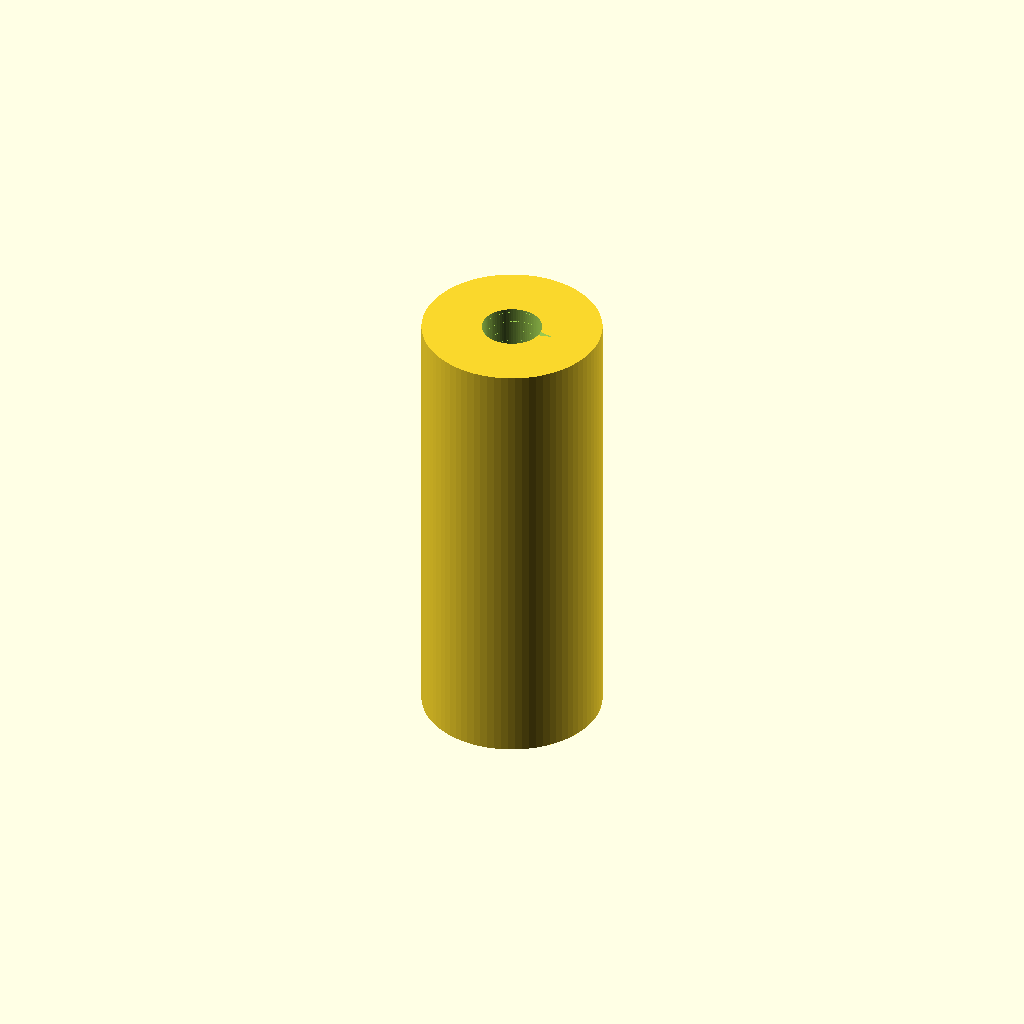
Cell 1 — every parameter at its default value.
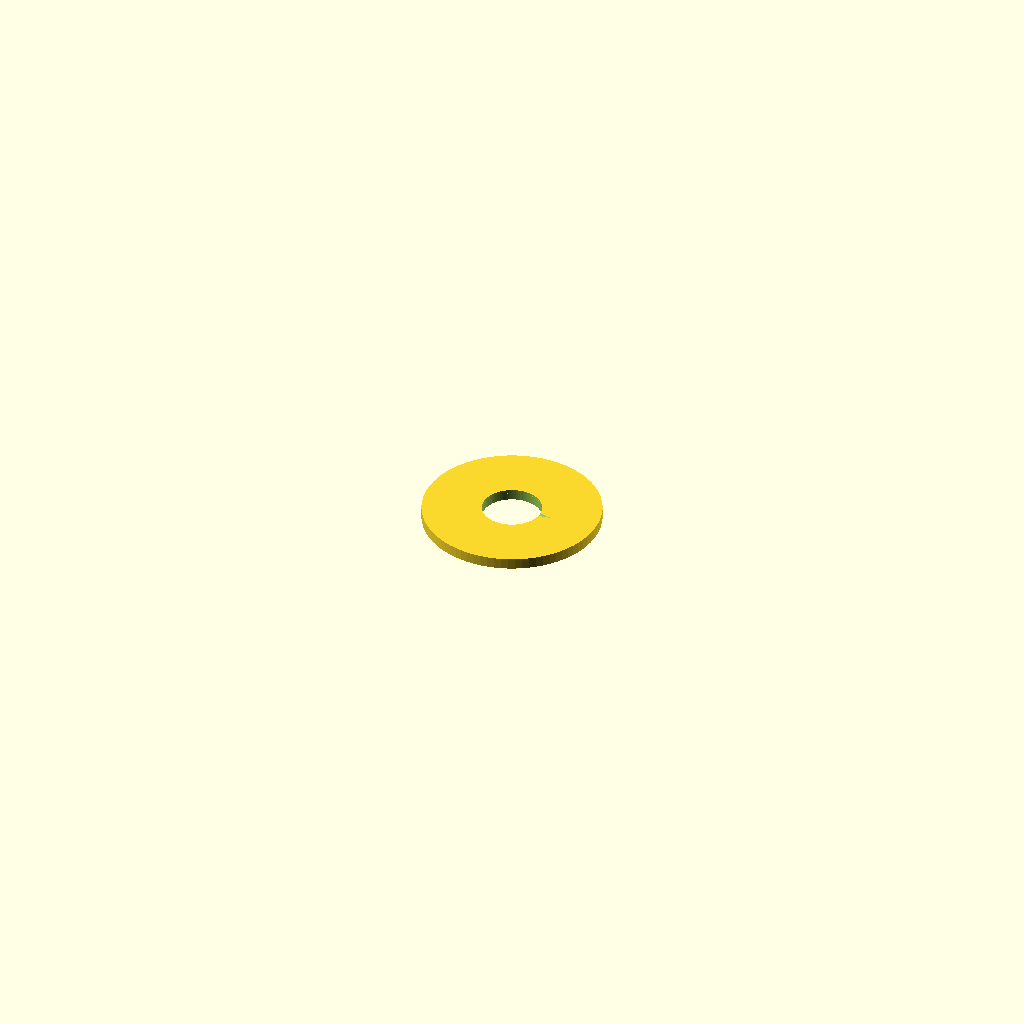
Cell 2: overall_length = 0.5 (everything else at default).
One fixed orthographic camera (rotation 55°, 0°, 25°; colour scheme Cornfield) for every cell.
Source of the model, results/craft/scad/pillar__M3x20_nylon_pillar.scad:
// Standoff pillar: M3 internal thread, 20mm long, 8mm OD (single connected solid)

// Parameters
thread_diameter = 3.0;      //[1.5:6.0:0.1]  // nominal thread size (M3)
overall_length  = 20.0;     //[10.0:40.0:0.5]
outer_diameter  = 8.0;      //[4.0:16.0:0.5]
bore_extra      = 0.2;      //[0.0:0.6:0.05] // clearance for internal thread
bore_height_extra = 0.6;    //[0.0:2.0:0.1]  // small overcut to ensure clean through-hole

// Thread approximation parameters (ISO metric coarse defaults)
thread_pitch = 0.5;         // M3 coarse pitch
thread_depth = 0.30;        // visual/printable thread depth (approx)
thread_fn    = 80;          // smoothness for cylinders
twist_steps_per_turn = 24;  // resolution of helix

// Internal (female) thread cutter using a helical triangular profile
module internal_thread_cutter(d_nom, pitch, length, depth, clearance=0.0) {
    // Minor diameter approximation for ISO metric internal thread:
    // D1 ≈ D - 1.08253 * P
    d_minor = d_nom - 1.08253 * pitch;

    // Cutter radii (add clearance and depth so subtraction leaves visible thread)
    r_minor = (d_minor + clearance)/2;
    r_major = (d_nom   + clearance)/2;

    // Ensure the cutter actually forms a thread by extending slightly beyond ends
    extra = pitch; // one pitch extra each end
    h = length + 2*extra;

    // Helical ridge to subtract (creates grooves in the hole)
    // Profile is a small triangle spanning from minor to major radius.
    translate([0,0,-h/2])
    linear_extrude(height=h,
                  twist=360*h/pitch,
                  slices=ceil((h/pitch)*twist_steps_per_turn),
                  convexity=10)
        polygon(points=[
            [r_minor, -pitch*0.22],
            [r_major + depth, 0],
            [r_minor,  pitch*0.22]
        ]);
}

// Standoff body with internal thread
module standoff_pillar() {
    difference() {
        // Outer body
        cylinder(h=overall_length, r=outer_diameter/2, center=true, $fn=thread_fn);

        // Base through-hole (minor diameter) to guarantee a clean bore
        // Use formula-based height with slight overcut
        cylinder(h=overall_length + bore_height_extra,
                 r=(thread_diameter - 1.08253*thread_pitch + bore_extra)/2,
                 center=true, $fn=thread_fn);

        // Thread grooves (helical cutter)
        internal_thread_cutter(thread_diameter, thread_pitch,
                               overall_length, thread_depth,
                               clearance=bore_extra);
    }
}

standoff_pillar();
Customizer parameters (derived from the source; name, type, default, range or options):
thread_diameter: number, default 3, range 0.1 to 1.5, step 6
overall_length: number, default 20, range 0.5 to 10, step 40
outer_diameter: number, default 8, range 0.5 to 4, step 16
bore_extra: number, default 0.2, range 0 to 0.05, step 0.6
bore_height_extra: number, default 0.6, range 0 to 0.1, step 2
thread_pitch: number, default 0.5
thread_depth: number, default 0.3
thread_fn: number, default 80
twist_steps_per_turn: number, default 24
